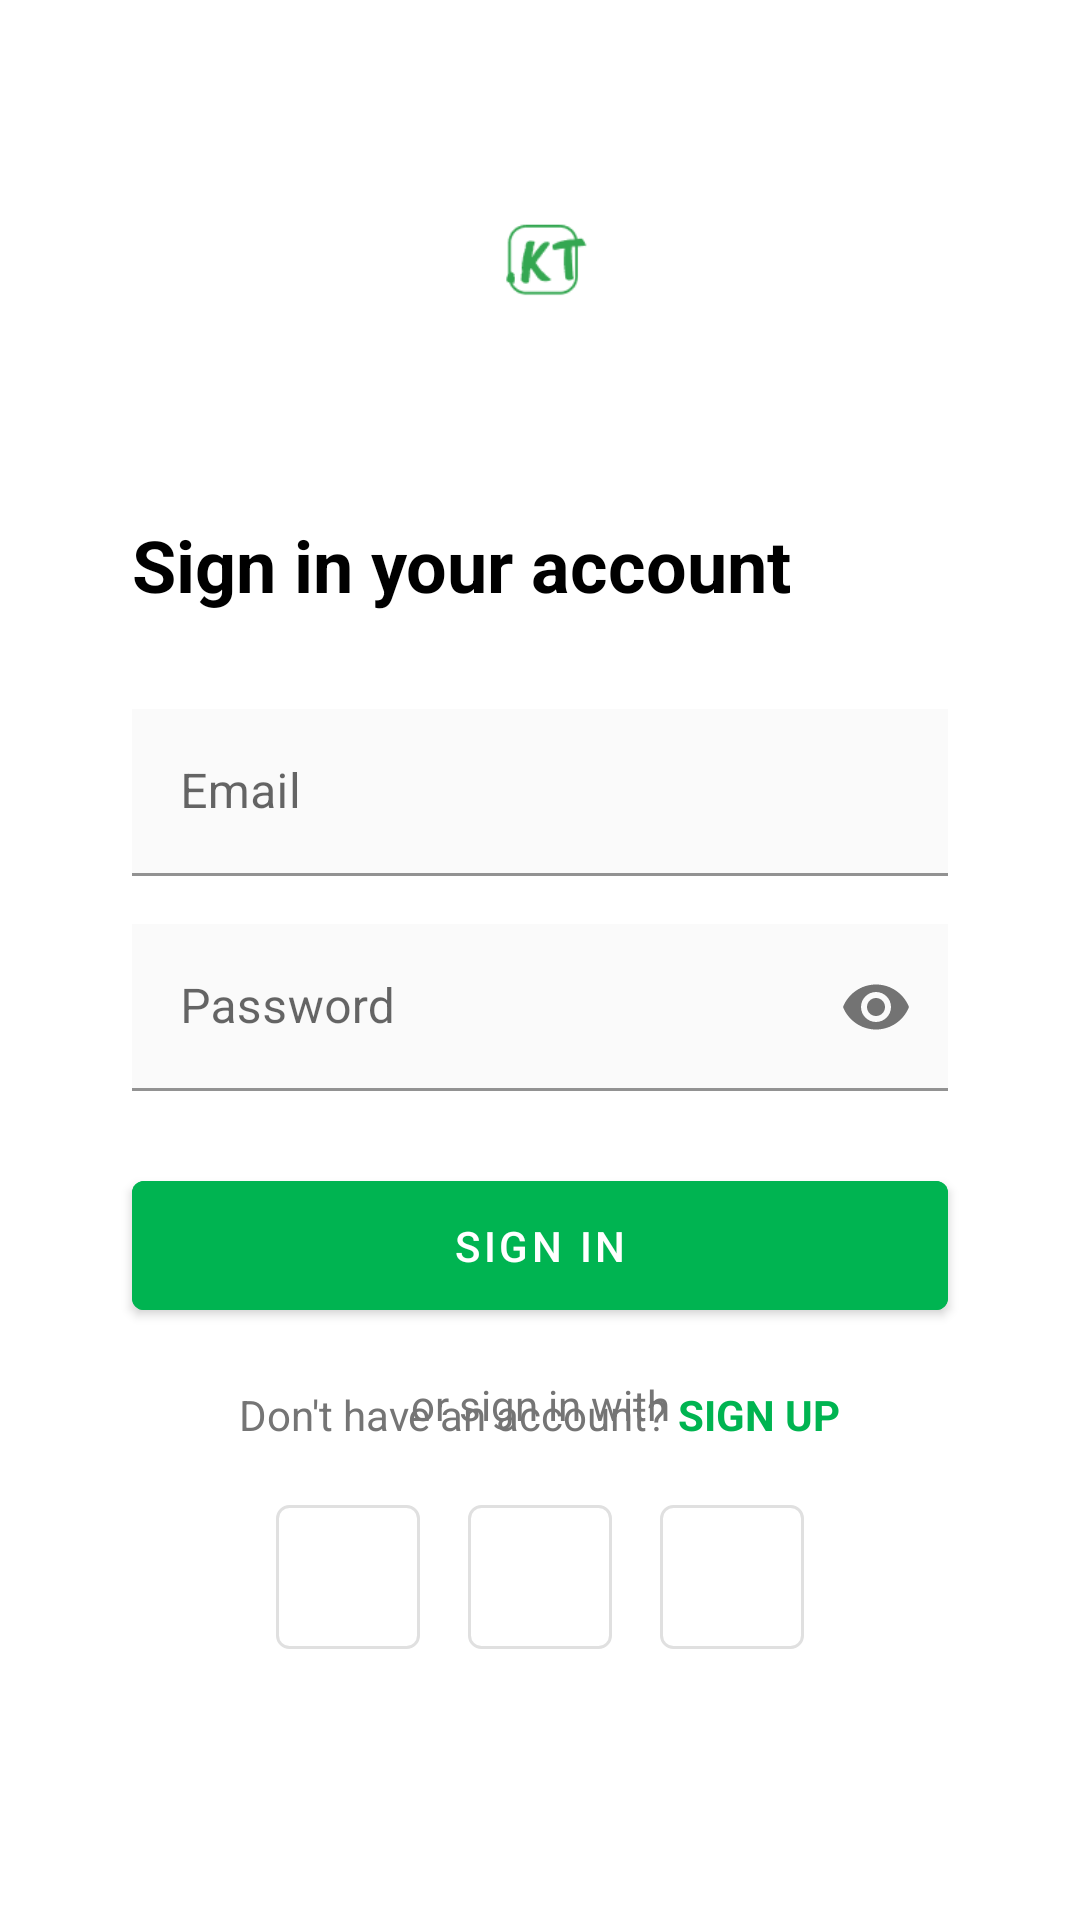

Android layout source for this screen:
<!-- AndroidManifest.xml: application theme Theme.ECommerce -->
<!-- res/layout/activity_sign_in.xml -->
<?xml version="1.0" encoding="utf-8"?>
<layout
    xmlns:android="http://schemas.android.com/apk/res/android"
    xmlns:app="http://schemas.android.com/apk/res-auto"
    xmlns:tools="http://schemas.android.com/tools">

<androidx.constraintlayout.widget.ConstraintLayout
    android:layout_width="match_parent"
    android:layout_height="match_parent"
    android:padding="24dp"
    android:id="@+id/main"
    android:background="@android:color/white">

    <ImageView
        android:id="@+id/ivLogo"
        android:layout_width="0dp"
        android:layout_height="100dp"
        android:layout_marginStart="100dp"
        android:layout_marginEnd="100dp"
        android:src="@drawable/logo"
        app:layout_constraintEnd_toEndOf="parent"
        app:layout_constraintStart_toStartOf="parent"
        app:layout_constraintTop_toTopOf="parent" />

    <TextView
        android:id="@+id/tvSignInTitle"
        android:layout_width="wrap_content"
        android:layout_height="wrap_content"
        android:layout_marginStart="20dp"
        android:layout_marginTop="48dp"
        android:text="Sign in your account"
        android:textColor="@android:color/black"
        android:textSize="24sp"
        android:textStyle="bold"
        app:layout_constraintStart_toStartOf="parent"
        app:layout_constraintTop_toBottomOf="@id/ivLogo" />

    <com.google.android.material.textfield.TextInputLayout
        android:id="@+id/tilEmail"
        android:layout_width="match_parent"
        android:layout_height="wrap_content"
        android:layout_marginStart="20dp"
        android:layout_marginTop="32dp"
        android:layout_marginEnd="20dp"
        android:hint="Email"
        app:layout_constraintEnd_toEndOf="parent"
        app:layout_constraintStart_toStartOf="parent"
        app:layout_constraintTop_toBottomOf="@id/tvSignInTitle">

        <com.google.android.material.textfield.TextInputEditText
            android:id="@+id/etEmail"
            android:background="#FAFAFA"
            android:layout_width="match_parent"
            android:layout_height="wrap_content"
            android:inputType="textEmailAddress" />
    </com.google.android.material.textfield.TextInputLayout>

    <com.google.android.material.textfield.TextInputLayout
        android:id="@+id/tilPassword"
        android:layout_width="match_parent"
        android:layout_height="wrap_content"
        android:layout_marginStart="20dp"
        android:layout_marginTop="16dp"
        android:layout_marginEnd="20dp"
        android:hint="Password"
        app:layout_constraintEnd_toEndOf="parent"
        app:layout_constraintStart_toStartOf="parent"
        app:layout_constraintTop_toBottomOf="@id/tilEmail"
        app:passwordToggleEnabled="true">

        <com.google.android.material.textfield.TextInputEditText
            android:id="@+id/etPassword"
            android:layout_width="match_parent"
            android:layout_height="wrap_content"
            android:background="#FAFAFA"
            android:inputType="textPassword" />
    </com.google.android.material.textfield.TextInputLayout>

    <com.google.android.material.button.MaterialButton
        android:id="@+id/btnSignIn"
        android:layout_width="match_parent"
        android:layout_height="wrap_content"
        android:layout_marginStart="20dp"
        android:layout_marginTop="24dp"
        android:layout_marginEnd="20dp"
        android:backgroundTint="#00B451"
        android:padding="12dp"
        android:text="SIGN IN"
        android:textColor="@android:color/white"
        app:cornerRadius="4dp"
        app:layout_constraintEnd_toEndOf="parent"
        app:layout_constraintStart_toStartOf="parent"
        app:layout_constraintTop_toBottomOf="@id/tilPassword" />

    <TextView
        android:id="@+id/tvOr"
        android:layout_width="wrap_content"
        android:layout_height="wrap_content"
        android:text="or sign in with"
        android:textSize="14sp"
        android:textColor="#757575"
        android:layout_marginTop="16dp"
        app:layout_constraintTop_toBottomOf="@id/btnSignIn"
        app:layout_constraintStart_toStartOf="parent"
        app:layout_constraintEnd_toEndOf="parent" />

    <LinearLayout
        android:id="@+id/llSocialLogin"
        android:layout_width="match_parent"
        android:layout_height="wrap_content"
        android:orientation="horizontal"
        android:gravity="center"
        android:layout_marginTop="16dp"
        app:layout_constraintTop_toBottomOf="@id/tvOr">

        <ImageButton
            android:id="@+id/btnGoogle"
            android:layout_width="48dp"
            android:layout_height="48dp"
            android:layout_margin="8dp"
            android:background="@drawable/social_button_background"
            android:contentDescription="Sign in with Google"
            android:scaleType="centerInside"
            android:src="@drawable/google" />

        <ImageButton
            android:id="@+id/btnFacebook"
            android:layout_width="48dp"
            android:layout_height="48dp"
            android:background="@drawable/social_button_background"
            android:src="@drawable/google"
            android:scaleType="fitCenter"
            android:layout_margin="8dp"
            android:contentDescription="Sign in with Facebook" />

        <ImageButton
            android:id="@+id/btnTwitter"
            android:layout_width="48dp"
            android:scaleType="fitCenter"
            android:layout_height="48dp"
            android:background="@drawable/social_button_background"
            android:src="@drawable/facebook"
            android:layout_margin="8dp"
            android:contentDescription="Sign in with Twitter" />
    </LinearLayout>

    <LinearLayout
        android:layout_width="match_parent"
        android:layout_height="wrap_content"
        android:layout_marginStart="24dp"
        android:gravity="center"
        android:layout_marginEnd="24dp"
        android:layout_marginBottom="135dp"
        android:orientation="horizontal"
        app:layout_constraintBottom_toBottomOf="parent"
        app:layout_constraintEnd_toEndOf="parent"
        app:layout_constraintStart_toStartOf="parent">

        <TextView
            android:id="@+id/tvNoAccount"
            android:layout_width="wrap_content"
            android:layout_height="wrap_content"
            android:text="Don't have an account? "
            android:textColor="#757575"
            android:textSize="14sp"
            app:layout_constraintEnd_toEndOf="parent"
            app:layout_constraintStart_toStartOf="parent"
            app:layout_constraintTop_toBottomOf="@id/llSocialLogin" />

        <TextView
            android:id="@+id/redirectSignUp"
            android:layout_width="wrap_content"
            android:layout_height="wrap_content"
            android:text="SIGN UP"
            android:textColor="#00B451"
            android:textSize="14sp"
            android:textStyle="bold"
            app:layout_constraintStart_toEndOf="@id/tvNoAccount"
            app:layout_constraintTop_toTopOf="@id/tvNoAccount" />

    </LinearLayout>

</androidx.constraintlayout.widget.ConstraintLayout>
</layout>
<!-- resources referenced by this layout -->
<resources>
  <!-- drawable logo: png bitmap (drawable, 2344 bytes) -->
  <!-- drawable social_button_background (drawable) -->
  <?xml version="1.0" encoding="utf-8"?>
  <shape xmlns:android="http://schemas.android.com/apk/res/android"
      android:shape="rectangle">
      <corners android:radius="4dp" />
      <stroke android:width="1dp" android:color="#E0E0E0" />
      <solid android:color="#FFFFFF" />
  </shape>
  <style name="Theme.ECommerce" parent="Theme.MaterialComponents.DayNight.DarkActionBar">
          
          <item name="colorPrimary">@color/purple_500</item>
          <item name="colorPrimaryVariant">@color/purple_700</item>
          <item name="colorOnPrimary">@color/white</item>
          
          <item name="colorSecondary">@color/teal_200</item>
          <item name="colorSecondaryVariant">@color/teal_700</item>
          <item name="colorOnSecondary">@color/black</item>
          
          <item name="android:statusBarColor">?attr/colorPrimaryVariant</item>
          
      </style>
  <color name="purple_500">#FF6200EE</color>
  <color name="purple_700">#FF3700B3</color>
  <color name="white">#FFFFFFFF</color>
  <color name="teal_200">#FF03DAC5</color>
  <color name="teal_700">#FF018786</color>
  <color name="black">#FF000000</color>
</resources>
